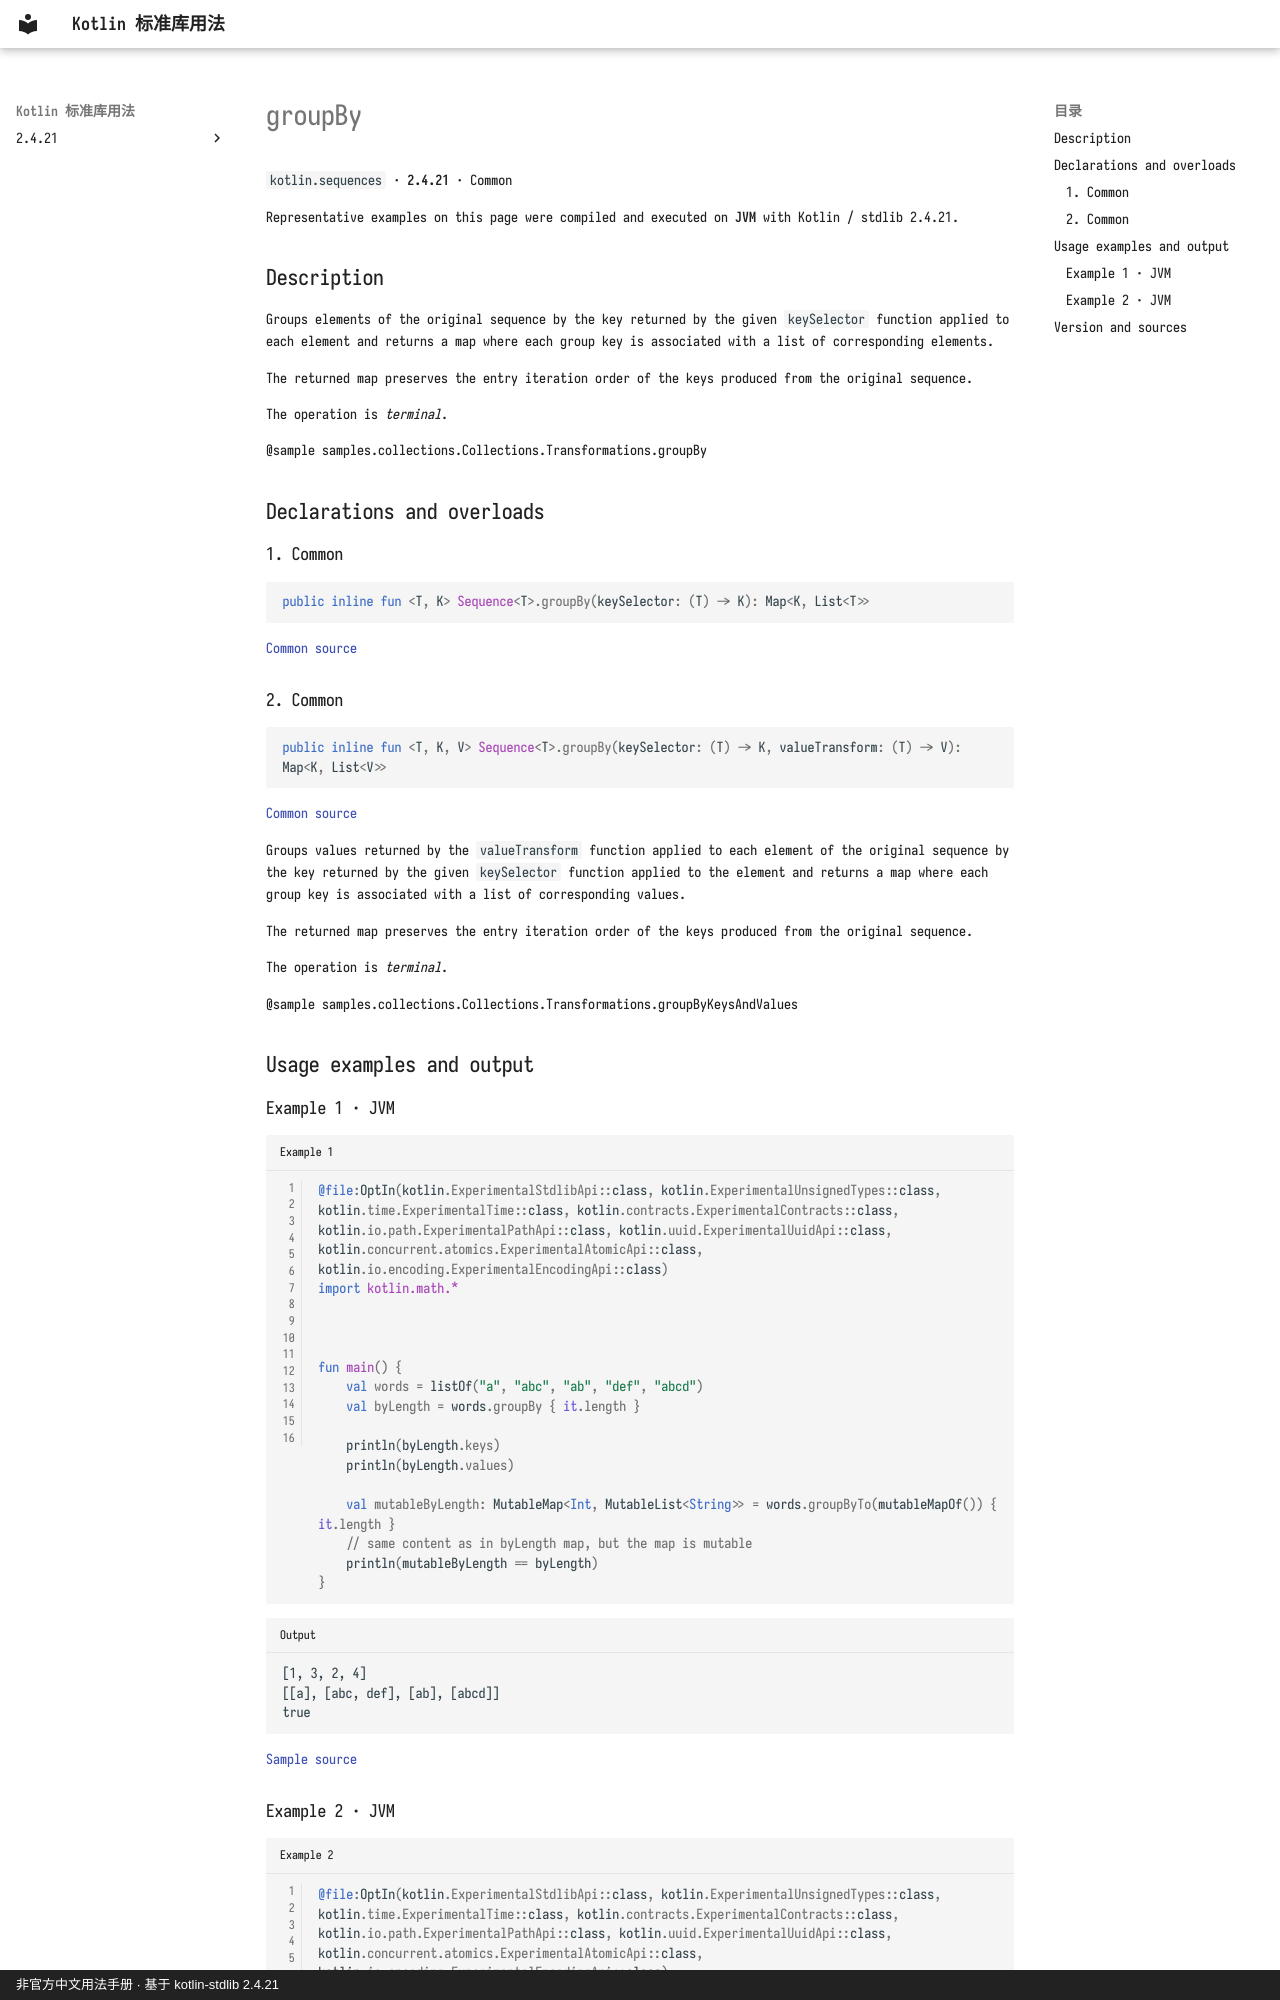

repository: oooooooko/kotlin-stdlib-docs · page: en/api/kotlin.sequences/groupby--f73ad1ee/index.html · generator: mkdocs · copyright: 非官方中文用法手册 · 基于 kotlin-stdlib 2.4.21

# groupBy

`kotlin.sequences` · **2.4.21** · Common

Representative examples on this page were compiled and executed on **JVM** with Kotlin / stdlib 2.4.21.

## Description

Groups elements of the original sequence by the key returned by the given `keySelector` function
applied to each element and returns a map where each group key is associated with a list of corresponding elements.

The returned map preserves the entry iteration order of the keys produced from the original sequence.

The operation is _terminal_.

@sample samples.collections.Collections.Transformations.groupBy

## Declarations and overloads

### 1. Common

```kotlin
public inline fun <T, K> Sequence<T>.groupBy(keySelector: (T) -> K): Map<K, List<T>>
```

[Common source](https://github.com/JetBrains/kotlin/blob/v2.4.21/libraries/stdlib/common/src/generated/_Sequences.kt#L1169)

### 2. Common

```kotlin
public inline fun <T, K, V> Sequence<T>.groupBy(keySelector: (T) -> K, valueTransform: (T) -> V): Map<K, List<V>>
```

[Common source](https://github.com/JetBrains/kotlin/blob/v2.4.21/libraries/stdlib/common/src/generated/_Sequences.kt#L1183)

Groups values returned by the `valueTransform` function applied to each element of the original sequence
by the key returned by the given `keySelector` function applied to the element
and returns a map where each group key is associated with a list of corresponding values.

The returned map preserves the entry iteration order of the keys produced from the original sequence.

The operation is _terminal_.

@sample samples.collections.Collections.Transformations.groupByKeysAndValues

## Usage examples and output

### Example 1 · JVM

```kotlin title="Example 1" linenums="1"
@file:OptIn(kotlin.ExperimentalStdlibApi::class, kotlin.ExperimentalUnsignedTypes::class, kotlin.time.ExperimentalTime::class, kotlin.contracts.ExperimentalContracts::class, kotlin.io.path.ExperimentalPathApi::class, kotlin.uuid.ExperimentalUuidApi::class, kotlin.concurrent.atomics.ExperimentalAtomicApi::class, kotlin.io.encoding.ExperimentalEncodingApi::class)
import kotlin.math.*



fun main() {
    val words = listOf("a", "abc", "ab", "def", "abcd")
    val byLength = words.groupBy { it.length }

    println(byLength.keys)
    println(byLength.values)

    val mutableByLength: MutableMap<Int, MutableList<String>> = words.groupByTo(mutableMapOf()) { it.length }
    // same content as in byLength map, but the map is mutable
    println(mutableByLength == byLength)
}
```

```text title="Output"
[1, 3, 2, 4]
[[a], [abc, def], [ab], [abcd]]
true
```

[Sample source](https://github.com/JetBrains/kotlin/blob/v2.4.21/libraries/stdlib/samples/test/samples/collections/collections.kt#L826)
